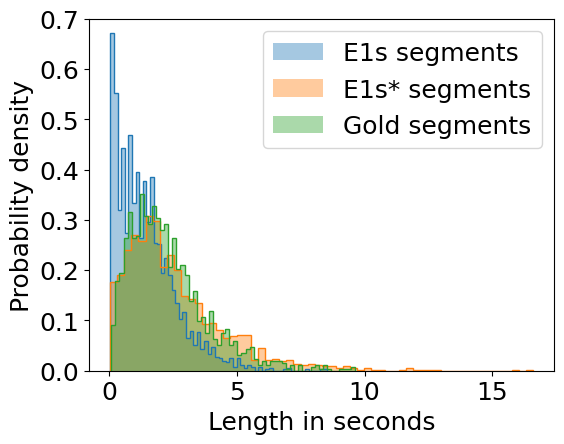

The matplotlib source for this figure: (Note: this script raises an exception after producing the figure.)
import matplotlib.pyplot as plt

# dev numbers from E1s/E1s*
segments_default_length = [0.04, 1.64, 0.2, 3.44, 2.0, 0.36, 1.88, 5.0, 2.0, 1.36, 0.28, 1.48, 1.88, 1.92, 1.6, 0.6, 3.4, 0.52, 0.92, 0.24, 0.44, 0.72, 1.68, 2.84, 0.8, 4.8, 1.52, 0.16, 0.92, 0.04, 1.4, 1.44, 1.16, 3.64, 5.88, 0.44, 2.52, 1.12, 1.92, 1.88, 0.88, 0.8, 1.04, 0.08, 0.08, 2.72, 0.92, 0.84, 2.08, 2.28, 0.36, 0.24, 1.68, 0.64, 0.2, 0.64, 1.28, 0.08, 3.56, 0.2, 1.08, 2.2, 0.84, 0.64, 0.16, 2.28, 0.16, 2.96, 1.08, 1.48, 1.16, 1.48, 0.44, 1.2, 1.76, 0.12, 4.2, 5.52, 0.04, 0.08, 1.76, 1.0, 1.72, 2.44, 0.08, 0.12, 2.96, 0.96, 0.16, 0.12, 1.64, 0.32, 0.16, 1.24, 1.0, 1.32, 0.88, 0.2, 0.32, 1.12, 3.28, 0.44, 0.52, 2.08, 1.28, 2.52, 0.4, 2.76, 2.36, 1.12, 3.0, 0.04, 1.88, 4.84, 1.0, 0.84, 2.96, 0.76, 1.44, 2.0, 2.12, 0.56, 1.76, 1.12, 1.76, 0.92, 0.8, 2.08, 0.8, 0.44, 2.16, 2.0, 0.32, 1.96, 2.8, 1.6, 7.0, 0.8, 0.92, 0.32, 0.64, 1.24, 0.08, 2.84, 1.48, 0.32, 0.44, 0.12, 0.16, 0.16, 2.92, 0.52, 0.48, 2.52, 2.12, 0.6, 0.16, 1.88, 2.56, 0.72, 2.48, 1.68, 4.92, 1.64, 0.16, 1.64, 3.68, 1.2, 1.2, 1.36, 1.2, 0.52, 0.2, 1.48, 1.0, 2.32, 0.56, 1.32, 1.96, 0.84, 1.12, 1.92, 0.88, 2.88, 0.88, 0.28, 1.68, 3.52, 1.12, 0.88, 2.64, 2.32, 3.44, 3.92, 1.32, 0.36, 0.24, 1.96, 2.2, 3.48, 0.76, 2.84, 0.8, 1.64, 0.16, 4.52, 1.84, 0.16, 4.68, 0.2, 4.72, 1.36, 1.6, 1.44, 1.04, 1.16, 2.2, 1.6, 3.16, 2.28, 1.72, 2.28, 3.12, 0.76, 2.64, 0.32, 1.84, 0.96, 0.12, 0.84, 0.44, 3.2, 2.8, 1.12, 1.8, 2.32, 2.6, 1.16, 2.16, 2.92, 1.0, 0.68, 0.6, 2.52, 0.36, 0.64, 1.4, 4.24, 1.0, 1.16, 1.56, 3.48, 0.28, 1.0, 0.08, 1.56, 0.56, 1.08, 1.96, 0.24, 2.2, 2.44, 1.36, 0.52, 2.0, 0.64, 0.12, 0.28, 5.12, 1.56, 1.8, 1.04, 1.68, 1.64, 3.88, 2.28, 0.88, 0.88, 2.04, 0.48, 0.12, 0.44, 0.32, 0.8, 2.12, 0.52, 1.28, 0.2, 1.32, 1.12, 0.16, 0.8, 1.24, 0.2, 0.68, 0.28, 7.68, 1.28, 1.96, 2.04, 0.28, 2.72, 0.64, 0.6, 0.44, 0.28, 0.08, 0.92, 0.76, 0.32, 1.96, 0.52, 1.08, 1.04, 0.56, 2.56, 0.56, 0.92, 1.6, 2.04, 1.0, 1.64, 1.64, 3.4, 0.2, 2.16, 0.92, 2.32, 4.6, 0.4, 1.2, 1.72, 1.56, 3.84, 0.32, 0.6, 0.44, 1.08, 0.84, 0.04, 1.12, 0.52, 0.84, 1.08, 4.48, 2.6, 0.36, 0.6, 1.0, 1.36, 0.08, 2.28, 2.68, 2.12, 0.88, 2.96, 1.32, 1.88, 1.92, 0.24, 2.0, 1.48, 1.96, 1.92, 2.12, 0.8, 0.8, 0.88, 4.64, 4.64, 0.12, 0.16, 2.52, 1.8, 1.6, 8.52, 0.84, 2.36, 3.08, 1.52, 3.88, 1.36, 1.4, 2.72, 1.32, 0.88, 4.84, 2.12, 1.0, 0.96, 2.4, 0.72, 2.12, 1.72, 0.84, 2.36, 1.24, 2.76, 5.12, 0.88, 3.0, 2.88, 1.76, 1.8, 2.04, 1.28, 1.8, 3.4, 0.16, 1.68, 3.24, 2.72, 1.36, 0.68, 3.44, 0.92, 1.44, 1.04, 0.84, 0.44, 0.2, 0.52, 0.64, 0.24, 2.28, 1.48, 4.32, 2.6, 1.44, 2.96, 0.2, 2.48, 0.2, 1.72, 0.36, 2.6, 1.36, 2.2, 0.6, 1.56, 0.12, 1.44, 1.64, 0.08, 2.08, 0.32, 1.76, 2.32, 1.8, 7.08, 2.6, 0.16, 0.88, 0.48, 2.4, 2.68, 2.56, 1.48, 2.16, 5.84, 2.68, 4.12, 2.52, 2.2, 0.88, 5.08, 1.56, 2.04, 1.28, 2.28, 2.08, 0.16, 1.6, 1.88, 0.04, 1.12, 5.04, 1.8, 1.24, 1.92, 1.36, 1.52, 0.68, 1.44, 1.16, 1.24, 1.2, 4.56, 0.36, 1.04, 1.72, 1.72, 1.08, 1.0, 0.92, 1.76, 0.84, 1.12, 2.0, 0.48, 1.4, 3.84, 0.64, 2.0, 0.12, 1.72, 0.12, 0.32, 0.12, 1.6, 2.6, 3.2, 0.04, 0.16, 0.24, 0.92, 0.12, 2.92, 2.24, 1.08, 3.0, 2.88, 0.68, 0.92, 0.96, 3.0, 1.12, 0.08, 3.36, 0.36, 0.2, 1.12, 0.72, 1.16, 0.4, 2.04, 0.16, 2.4, 1.32, 1.88, 0.8, 0.84, 2.68, 2.24, 4.36, 2.28, 2.16, 0.4, 0.52, 1.24, 1.32, 1.84, 1.84, 0.48, 1.88, 1.44, 3.2, 2.0, 1.44, 0.4, 3.52, 0.32, 1.68, 0.2, 0.56, 0.92, 1.36, 1.68, 3.28, 0.24, 0.52, 2.44, 2.04, 1.36, 1.0, 0.52, 0.24, 1.76, 1.4, 0.04, 2.48, 1.84, 3.44, 0.08, 2.52, 2.64, 0.16, 0.4, 2.16, 0.72, 1.6, 1.28, 0.28, 2.36, 1.36, 1.0, 0.88, 2.6, 1.32, 0.44, 0.16, 1.96, 1.8, 1.56, 0.88, 0.8, 1.64, 0.36, 0.04, 1.2, 0.08, 0.96, 1.6, 5.24, 0.88, 1.96, 0.36, 1.36, 2.04, 1.88, 0.76, 6.12, 1.64, 4.08, 1.96, 1.88, 2.4, 1.24, 0.2, 1.24, 0.64, 2.08, 0.32, 3.08, 2.48, 1.8, 4.08, 1.36, 0.68, 0.12, 0.2, 1.52, 0.56, 1.92, 3.8, 2.2, 2.16, 1.64, 2.48, 1.16, 0.2, 2.84, 1.28, 0.56, 2.12, 2.12, 1.48, 0.44, 0.16, 1.24, 1.56, 0.12, 0.04, 0.12, 0.12, 3.72, 1.16, 0.4, 1.68, 0.32, 0.6, 0.16, 2.32, 1.12, 1.44, 0.24, 2.56, 1.56, 2.2, 0.24, 0.36, 1.88, 0.48, 2.2, 1.32, 0.32, 4.32, 0.16, 0.28, 2.2, 1.6, 0.4, 2.6, 0.32, 0.56, 1.12, 0.24, 0.68, 0.92, 1.64, 0.04, 0.88, 2.64, 0.32, 0.8, 1.4, 1.52, 0.04, 0.68, 3.68, 5.12, 2.0, 0.8, 2.2, 0.24, 1.52, 1.32, 0.84, 0.96, 1.16, 1.44, 1.16, 2.44, 0.28, 1.6, 1.04, 0.76, 0.84, 0.44, 0.96, 0.08, 1.16, 0.2, 2.4, 1.28, 3.68, 0.48, 0.92, 1.32, 0.36, 1.12, 2.16, 0.52, 3.08, 1.24, 0.28, 3.76, 1.44, 2.04, 0.04, 1.6, 0.16, 1.12, 0.64, 0.28, 3.92, 1.0, 1.68, 0.4, 1.16, 1.04, 2.56, 0.96, 0.04, 0.64, 0.88, 0.48, 3.12, 2.44, 0.24, 0.28, 1.68, 0.76, 0.32, 0.08, 0.68, 2.36, 1.4, 3.04, 0.84, 1.56, 0.76, 4.16, 0.52, 2.04, 4.44, 1.24, 1.48, 1.0, 1.4, 4.08, 1.36, 0.96, 2.0, 1.48, 0.52, 1.52, 0.92, 0.4, 0.16, 3.4, 0.44, 0.48, 1.96, 0.4, 1.16, 2.0, 0.16, 0.72, 0.24, 1.4, 0.08, 0.16, 0.12, 0.96, 0.16, 0.32, 2.0, 0.16, 2.36, 0.76, 3.44, 2.12, 0.88, 1.36, 0.16, 2.28, 2.12, 0.12, 1.32, 0.72, 0.08, 0.84, 2.32, 0.4, 0.56, 1.08, 1.6, 1.68, 0.08, 0.2, 0.32, 2.76, 2.64, 1.08, 1.8, 0.76, 1.04, 0.16, 0.68, 0.56, 0.16, 0.28, 0.08, 1.96, 0.48, 0.48, 0.12, 0.44, 1.12, 5.16, 0.12, 1.84, 3.36, 1.44, 0.4, 2.2, 0.92, 0.12, 0.08, 0.08, 0.04, 0.16, 0.28, 0.44, 0.16, 0.84, 1.28, 1.96, 0.48, 1.28, 1.12, 0.12, 1.84, 0.4, 1.6, 0.04, 1.96, 0.32, 1.12, 2.96, 1.76, 1.2, 1.32, 2.08, 0.16, 0.08, 0.56, 0.28, 0.04, 0.72, 2.04, 0.76, 0.96, 1.76, 0.92, 1.56, 1.0, 2.72, 0.16, 0.28, 0.64, 0.08, 0.28, 0.2, 0.16, 0.36, 0.4, 0.16, 1.56, 0.48, 0.72, 0.92, 0.52, 0.4, 2.52, 0.88, 0.4, 5.36, 1.2, 0.92, 1.68, 0.12, 3.84, 0.88, 1.28, 2.84, 0.16, 2.56, 2.0, 1.76, 0.32, 2.64, 0.92, 2.32, 0.6, 0.96, 0.88, 1.76, 2.28, 1.12, 0.12, 1.68, 2.36, 0.28, 2.76, 0.96, 0.16, 0.48, 3.44, 3.16, 0.12, 0.32, 4.04, 0.12, 2.92, 0.6, 0.96, 1.52, 2.4, 0.48, 0.44, 0.12, 1.4, 0.24, 1.04, 0.16, 0.28, 2.68, 0.92, 3.08, 2.44, 2.16, 2.76, 4.72, 0.36, 1.64, 0.6, 1.44, 2.32, 1.16, 0.28, 1.6, 0.96, 3.8, 0.6, 1.32, 0.64, 1.36, 2.32, 0.88, 0.12, 0.36, 0.76, 1.64, 2.68, 1.84, 0.96, 0.84, 4.72, 1.76, 0.96, 4.24, 1.12, 0.16, 2.08, 0.84, 0.76, 0.28, 0.84, 0.72, 3.2, 1.2, 0.72, 1.36, 0.84, 1.2, 1.36, 4.08, 0.16, 3.24, 0.52, 0.56, 0.76, 0.76, 2.88, 3.16, 1.52, 0.2, 5.08, 0.28, 0.64, 1.0, 0.96, 0.08, 0.12, 1.56, 1.84, 0.44, 1.12, 3.8, 1.48, 1.88, 0.8, 4.04, 3.64, 2.24, 0.92, 0.24, 1.36, 0.96, 2.68, 2.28, 0.8, 0.88, 0.6, 1.36, 0.92, 0.16, 0.6, 1.96, 3.76, 2.12, 2.24, 2.6, 1.76, 2.4, 2.12, 0.4, 5.24, 0.08, 0.6, 4.44, 3.08, 0.96, 2.64, 2.6, 2.24, 2.44, 3.92, 0.16, 3.52, 2.44, 1.36, 0.28, 2.24, 0.44, 2.2, 0.8, 1.64, 3.96, 2.36, 0.64, 5.48, 3.12, 1.72, 2.04, 0.76, 1.84, 1.48, 1.56, 0.88, 0.04, 1.04, 3.92, 0.16, 2.44, 1.96, 1.88, 0.24, 2.4, 0.4, 0.76, 0.48, 1.76, 1.16, 0.28, 0.64, 1.84, 0.72, 1.28, 2.96, 2.36, 0.8, 2.6, 1.76, 1.8, 1.04, 4.0, 0.64, 1.04, 1.08, 0.08, 2.76, 1.24, 1.24, 3.52, 0.92, 1.24, 3.04, 1.28, 2.96, 2.64, 1.96, 3.52, 0.28, 8.28, 0.48, 2.0, 0.48, 3.48, 4.24, 1.2, 0.4, 2.44, 3.08, 2.8, 0.28, 0.04, 2.56, 1.32, 2.32, 2.52, 0.64, 0.32, 0.2, 1.36, 0.52, 3.68, 0.24, 3.44, 1.6, 0.36, 0.72, 0.2, 2.76, 1.76, 0.16, 0.36, 0.2, 4.24, 0.48, 0.12, 0.88, 1.88, 1.08, 3.16, 0.12, 0.84, 5.12, 0.72, 0.88, 0.32, 4.12, 4.16, 0.92, 2.52, 1.04, 1.64, 1.44, 0.04, 3.24, 1.64, 1.48, 0.24, 2.56, 0.08, 0.6, 3.72, 2.92, 1.88, 0.4, 0.4, 0.88, 1.16, 1.08, 0.8, 2.76, 0.32, 0.16, 1.84, 0.2, 1.56, 0.72, 4.28, 2.76, 0.72, 3.4, 0.16, 0.56, 1.68, 1.52, 1.6, 0.56, 2.56, 1.72, 0.24, 1.32, 0.28, 1.16, 1.64, 0.92, 1.48, 1.2, 1.48, 1.88, 1.2, 3.8, 0.88, 1.68, 2.84, 0.92, 0.92, 1.6, 2.8, 0.24, 1.16, 2.48, 1.96, 0.24, 3.96, 0.96, 1.68, 1.36, 1.44, 1.24, 2.2, 0.88, 0.88, 0.96, 0.56, 1.32, 0.36, 1.32, 0.12, 1.64, 1.28, 1.96, 0.52, 1.2, 0.6, 1.68, 0.4, 1.6, 2.2, 0.48, 0.52, 0.36, 0.44, 1.12, 1.68, 3.28, 1.36, 1.08, 1.6, 0.32, 0.72, 0.72, 1.36, 0.28, 3.0, 3.08, 0.8, 3.64, 2.64, 1.12, 2.04, 0.16, 1.2, 2.64, 0.92, 0.36, 1.84, 0.04, 2.96, 1.24, 0.2, 1.32, 1.6, 1.24, 0.52, 0.36, 1.64, 0.8, 1.08, 0.72, 5.08, 0.56, 0.28, 1.0, 3.08, 0.96, 0.2, 4.36, 0.08, 2.4, 1.4, 0.12, 2.32, 2.08, 1.6, 1.52, 0.64, 0.12, 1.0, 1.76, 0.08, 0.72, 3.6, 2.28, 1.6, 3.36, 1.56, 2.84, 1.84, 0.48, 0.84, 1.6, 2.04, 2.68, 1.48, 0.8, 2.08, 1.32, 0.44, 1.28, 1.68, 0.28, 3.44, 0.16, 1.96, 2.4, 1.52, 1.08, 0.8, 0.28, 0.16, 3.8, 1.32, 1.48, 1.36, 0.84, 0.4, 0.32, 1.68, 1.72, 0.08, 0.52, 3.48, 2.44, 1.84, 0.16, 3.88, 2.36, 0.24, 0.64, 1.2, 0.56, 0.96, 0.96, 4.0, 0.44, 2.48, 1.0, 1.84, 1.48, 3.52, 0.4, 2.48, 2.44, 2.12, 0.2, 3.68, 1.68, 2.24, 1.0, 1.52, 2.28, 1.52, 2.2, 2.12, 0.28, 1.04, 0.04, 2.16, 5.68, 1.76, 2.56, 0.52, 1.68, 2.64, 1.92, 1.2, 1.68, 0.04, 0.24, 2.48, 0.76, 2.6, 0.88, 1.44, 0.2, 0.12, 3.36, 0.48, 1.04, 0.36, 1.08, 2.56, 1.76, 1.84, 1.16, 0.32, 2.0, 0.08, 2.48, 5.32, 0.8, 2.24, 0.6, 1.68, 3.32, 1.04, 0.64, 1.52, 0.2, 1.4, 0.84, 0.92, 1.24, 0.28, 2.12, 0.92, 1.08, 1.36, 1.92, 4.4, 0.72, 0.12, 0.48, 1.48, 2.48, 0.24, 1.24, 0.48, 1.08, 1.84, 1.08, 1.76, 4.92, 0.24, 0.8, 1.16, 0.56, 0.08, 2.28, 3.32, 0.96, 1.08, 2.6, 2.8, 0.2, 1.48, 1.96, 2.8, 2.48, 1.52, 0.12, 2.64, 1.92, 2.32, 1.08, 0.72, 1.28, 1.44, 3.68, 1.04, 0.44, 4.6, 0.48, 2.56, 2.88, 0.2, 2.08, 1.4, 2.08, 1.92, 0.24, 0.8, 2.56, 0.8, 2.88, 0.08, 0.4, 0.08, 0.16, 0.8, 0.44, 1.24, 1.16, 0.6, 1.08, 1.4, 0.56, 1.88, 0.96, 2.88, 0.64, 0.28, 0.24, 0.2, 2.0, 0.6, 2.56, 1.4, 1.8, 2.28, 0.4, 0.44, 1.68, 1.52, 0.84, 1.04, 4.32, 0.24, 0.92, 2.04, 2.76, 3.44, 1.8, 2.24, 3.44, 0.68, 1.52, 1.48, 0.4, 0.48, 1.84, 0.72, 1.64, 1.04, 0.76, 0.48, 1.68, 0.04, 0.08, 0.88, 0.2, 0.88, 0.96, 0.92, 0.72, 0.08, 1.04, 0.12, 1.72, 1.88, 1.32, 2.44, 0.44, 2.52, 0.6, 3.76, 0.52, 1.04, 1.32, 0.2, 0.2, 1.28, 2.68, 0.32, 0.92, 1.16, 0.68, 0.36, 1.56, 4.76, 0.12, 1.4, 1.72, 0.52, 2.04, 0.52, 2.52, 1.72, 0.32, 2.92, 0.4, 0.08, 1.44, 2.28, 2.04, 1.44, 1.52, 0.96, 0.84, 0.56, 0.16, 1.4, 1.12, 2.52, 0.12, 0.36, 0.2, 0.16, 0.4, 2.56, 4.16, 1.04, 0.44, 0.52, 0.4, 1.2, 1.96, 1.48, 0.68, 1.44, 1.56, 1.52, 0.24, 1.08, 2.24, 1.72, 0.2, 2.48, 1.68, 0.32, 0.88, 2.76, 0.12, 0.16, 0.32, 1.6, 1.56, 6.92, 0.2, 1.76, 1.24, 0.44, 3.56, 0.56, 4.2, 1.96, 3.6, 0.6, 1.56, 0.08, 1.56, 2.36, 1.6, 0.6, 1.64, 1.04, 0.88, 0.88, 1.88, 2.16, 1.52, 0.12, 1.12, 0.68, 1.28, 0.48, 1.2, 1.48, 1.36, 0.52, 2.2, 2.24, 3.24, 1.12, 1.24, 2.72, 1.12, 0.36, 0.96, 1.16, 1.44, 1.36, 0.56, 0.76, 0.04, 2.48, 0.16, 0.24, 0.6, 3.04, 0.48, 0.52, 0.4, 1.44, 0.28, 3.08, 1.0, 0.56, 0.88, 1.48, 0.08, 1.44, 0.16, 0.2, 0.4, 2.84, 1.56, 1.0, 0.44, 0.32, 1.84, 0.4, 0.12, 0.96, 1.84, 1.2, 2.24, 0.36, 0.16, 0.12, 2.28, 2.04, 1.92, 3.2, 0.96, 1.76, 0.12, 0.6, 2.52, 0.96, 0.6, 1.96, 1.12, 3.12, 2.44, 1.52, 3.76, 1.48, 1.24, 1.16, 5.24, 1.48, 0.04, 2.4, 0.76, 1.44, 1.56, 2.0, 1.72, 1.76, 1.76, 0.88, 1.4, 1.2, 1.2, 0.48, 0.24, 2.16, 1.2, 0.12, 1.76, 1.12, 1.36, 1.84, 4.12, 0.84, 0.4, 1.56, 0.32, 0.72, 3.64, 2.8, 1.56, 0.8, 1.24, 1.08, 0.48, 1.64, 0.08, 0.52, 2.72, 0.52, 0.24, 1.0, 1.04, 0.72, 2.24, 0.2, 1.48, 1.8, 0.6, 1.48, 0.16, 0.08, 0.28, 0.32, 0.96, 2.88, 0.08, 1.24, 0.56, 0.2, 1.36, 2.16, 0.24, 2.04, 0.76, 0.8, 2.04, 0.2, 1.96, 1.16, 1.0, 0.08, 2.0, 3.12, 0.4, 1.76, 2.76, 0.48, 1.4, 1.28, 2.04, 1.64, 0.56, 0.08, 0.24, 0.04, 1.24, 1.24, 0.64, 0.56, 6.32, 1.4, 2.8, 1.04, 1.64, 0.64, 2.24, 0.6, 1.16, 0.2, 0.48, 1.88, 0.64, 1.32, 1.52, 0.16, 1.8, 0.96, 0.12, 0.08, 2.16, 2.96, 2.24, 1.8, 0.92, 4.92, 0.24, 0.92, 1.68, 0.08, 0.08, 0.44, 0.84, 0.24, 0.6, 2.8, 1.24, 0.24, 1.8, 0.36, 1.12, 2.56, 2.28, 1.28, 2.12, 1.64, 0.48, 0.92, 0.16, 2.24, 0.12, 0.72, 1.28, 0.12, 2.32, 0.36, 0.48, 0.56, 4.72, 0.24, 0.84, 1.72, 1.56, 3.76, 0.08, 0.44, 2.72, 0.36, 2.92, 0.92, 1.16, 1.16, 0.84, 0.72, 0.64, 0.2, 0.64, 3.04, 0.92, 1.32, 0.64, 1.44, 1.36, 0.8, 0.76, 1.4, 1.48, 3.24, 0.08, 0.76, 1.76, 1.24, 1.4, 2.32, 1.52, 1.64, 2.08, 1.24, 0.48, 0.2, 2.36, 2.64, 3.24, 2.56, 2.32, 3.6, 0.88, 0.32, 1.4, 0.24, 1.72, 3.2, 2.56, 1.64, 0.28, 0.92, 0.68, 1.92, 0.48, 1.08, 2.2, 1.6, 0.52, 1.28, 0.76, 3.24, 0.88, 0.88, 0.52, 3.72, 1.24, 1.04, 1.64, 3.44, 4.48, 2.16, 3.36, 1.68, 0.32, 3.76, 0.52, 0.88, 2.28, 1.48, 3.8, 0.88, 1.76, 0.4, 1.4, 1.56, 3.2, 2.04, 0.52, 2.08, 1.68, 1.52, 2.0, 0.16, 3.64, 0.6, 0.56, 1.36, 2.12, 0.88, 2.88, 1.4, 1.04, 1.68, 2.4, 1.04, 1.52, 2.44, 2.76, 0.52, 2.68, 1.4, 0.28, 1.12, 4.04, 0.16, 2.52, 1.6, 3.56, 1.84, 1.08, 3.12, 2.28, 1.44, 1.52, 0.08, 1.16, 0.2, 1.0, 0.48, 1.16, 1.72, 0.2, 0.28, 1.8, 1.32, 0.16, 1.32, 0.08, 2.16, 3.32, 0.8, 1.04, 0.2, 1.48, 0.88, 1.88, 2.04, 2.92, 0.16, 0.48, 1.68, 1.68, 1.48, 2.24, 0.68, 1.0, 0.16, 0.64, 0.68, 0.04, 0.36, 3.4, 1.76, 1.4, 0.28, 1.56, 1.28, 1.88, 1.96, 0.48, 3.88, 1.24, 0.92, 2.88, 0.52, 1.32, 3.08, 1.2, 1.16, 2.48, 4.12, 2.08, 1.76, 1.56, 1.8, 2.08, 0.04, 0.76, 1.64, 5.84, 0.6, 0.72, 0.56, 3.16, 0.28, 2.56, 0.08, 3.56, 1.64, 1.64, 2.48, 2.92, 1.6, 1.76, 0.2, 0.84, 0.88, 0.16, 1.6, 1.84, 2.52, 0.88, 2.48, 1.64, 2.28, 2.96, 0.88, 1.84, 1.68, 1.48, 3.64, 0.04, 0.48, 0.64, 1.52, 0.36, 0.8, 0.72, 1.4, 0.92, 0.16, 1.16, 2.52, 0.28, 2.92, 1.44, 0.64, 6.32, 4.4, 3.28, 4.64, 0.12, 0.12, 3.2, 1.76, 0.12, 2.4, 1.72, 0.24, 1.6, 3.2, 3.08, 0.24, 1.08, 2.08, 2.32, 1.68, 2.84, 0.56, 1.28, 4.08, 2.72, 3.88, 0.04, 0.84, 1.08, 0.2, 4.76, 1.0, 4.48, 3.28, 1.52, 4.24, 0.12, 2.08, 1.04, 0.68, 0.52, 1.2, 0.76, 0.88, 0.12, 0.12, 0.36, 3.0, 1.12, 0.32, 1.52, 0.56, 2.48, 1.0, 3.04, 1.8, 4.08, 1.16, 1.68, 1.6, 3.04, 0.28, 0.12, 1.12, 3.24, 1.52, 0.48, 2.32, 1.96, 0.04, 2.44, 0.72, 1.28, 0.04, 5.6, 2.36, 0.2, 1.32, 0.8, 0.2, 2.0, 0.68, 2.56, 1.52, 2.08, 0.12, 2.0, 1.68, 2.04, 1.08, 3.48, 0.4, 0.88, 0.6, 0.28, 1.48, 0.08, 0.04, 0.16, 0.08, 3.2, 0.12, 0.24, 1.0, 4.36, 1.88, 0.28, 3.04, 0.04, 0.64, 2.56, 0.44, 3.4, 1.44, 0.76, 0.16, 1.16, 1.88, 0.4, 1.4, 0.8, 0.28, 5.52, 2.52, 1.72, 0.36, 1.08, 0.8, 1.76, 0.16, 1.32, 2.88, 1.8, 0.96, 0.52, 1.0, 2.08, 0.2, 1.44, 1.8, 1.56, 2.28, 2.76, 1.2, 1.36, 3.72, 0.4, 1.76, 0.48, 0.72, 0.32, 1.12, 3.64, 1.04, 3.0, 2.12, 1.32, 0.04, 1.64, 2.36, 2.32, 1.84, 1.8, 1.8, 3.76, 1.76, 0.2, 0.28, 2.12, 0.24, 0.24, 1.68, 1.88, 1.48, 0.12, 0.08, 0.72, 2.76, 0.8, 1.16, 0.68, 1.36, 3.0, 0.36, 1.84, 0.4, 0.6, 1.76, 0.96, 0.04, 0.04, 0.96, 0.08, 2.04, 0.8, 1.64, 0.16, 0.28, 3.16, 2.36, 0.92, 0.76, 0.2, 0.28, 4.12, 0.04, 5.52, 2.16, 0.28, 0.08, 3.76, 0.16, 1.32, 1.56, 0.72, 1.08, 0.56, 1.4, 0.76, 0.76, 0.68, 2.72, 1.0, 3.4, 0.84, 0.44, 2.6, 2.16, 1.32, 0.12, 0.72, 1.68, 1.48, 2.84, 2.84, 1.0, 3.32, 0.52, 1.36, 0.4, 2.32, 1.6, 2.08, 1.04, 0.8, 1.28, 1.08, 0.4, 1.0, 0.68, 0.32, 0.88, 0.8, 0.16, 0.88, 0.08, 0.88, 1.2, 1.28, 2.56, 0.6, 1.6, 1.36, 1.52, 0.48, 0.64, 1.92, 0.96, 1.08, 0.88, 3.72, 1.28, 0.12, 0.64, 2.08, 1.76, 2.8, 0.8, 0.56, 0.68, 2.24, 0.56, 2.96, 1.72, 0.08, 0.2, 0.52, 0.12, 1.12, 2.12, 0.72, 1.88, 0.96, 0.36, 1.36, 2.28, 0.64, 0.88, 1.6, 1.48, 0.08, 0.16, 0.96, 3.32, 0.8, 0.24, 0.48, 0.84, 1.08, 0.6, 0.88, 0.24, 2.24, 1.56, 0.76, 1.56, 0.24, 0.72, 0.4, 0.36, 1.96, 1.16, 2.44, 0.76, 0.4, 0.12, 0.6, 1.2, 0.16, 1.68, 1.84, 0.04, 1.64, 0.6, 2.4, 0.16, 1.2, 2.36, 1.84, 4.08, 1.48, 3.44, 2.6, 1.64, 0.64, 1.36, 2.52, 0.88, 1.48, 2.88, 1.72, 2.28, 1.04, 2.36, 0.44, 1.4, 0.8, 1.2, 1.4, 0.32, 0.28, 1.32, 2.28, 1.0, 0.28, 1.24, 1.28, 0.52, 0.12, 1.64, 0.44, 1.92, 1.6, 2.04, 1.72, 2.44, 1.28, 1.84, 0.04, 0.6, 5.6, 2.6, 2.8, 0.84, 0.88, 0.68, 1.52, 3.88, 3.0, 0.96, 1.24, 0.2, 0.52, 1.48, 3.48, 2.2, 2.44, 1.04, 2.08, 1.44, 2.12, 3.36, 0.52, 0.64, 2.84, 0.64, 0.12, 0.92, 1.8, 0.76, 1.08]
segments_tuned_length = [5.48, 9.88, 1.72, 1.56, 2.32, 1.92, 1.72, 0.6, 3.52, 0.96, 0.2, 0.6, 0.88, 10.24, 1.56, 0.28, 0.96, 2.84, 12.96, 5.12, 0.92, 0.72, 1.16, 0.2, 2.76, 1.12, 8.48, 1.8, 1.32, 0.2, 3.52, 0.92, 3.36, 0.88, 0.56, 0.16, 2.28, 0.24, 3.12, 2.64, 2.56, 1.68, 1.76, 0.16, 4.64, 4.88, 2.8, 1.4, 4.08, 0.24, 0.16, 2.0, 0.24, 2.24, 1.44, 1.12, 0.16, 1.48, 3.36, 4.56, 2.92, 0.4, 2.8, 2.36, 1.12, 3.28, 1.88, 5.88, 6.4, 8.2, 1.72, 1.12, 1.0, 2.12, 0.88, 0.56, 2.16, 2.36, 0.8, 7.08, 9.24, 0.6, 6.32, 0.96, 3.8, 2.84, 4.76, 3.28, 1.96, 5.12, 1.92, 1.8, 4.96, 2.76, 2.16, 2.64, 3.0, 1.32, 2.0, 0.88, 1.24, 2.0, 5.24, 5.24, 4.88, 2.52, 3.56, 3.96, 1.52, 0.64, 2.24, 2.28, 3.48, 4.6, 8.92, 5.2, 4.96, 2.28, 3.16, 2.44, 2.44, 1.6, 5.52, 1.72, 6.48, 2.8, 2.24, 0.4, 3.24, 3.88, 10.36, 2.96, 2.64, 2.68, 0.8, 1.92, 4.32, 3.0, 5.56, 1.96, 6.96, 5.56, 0.56, 2.68, 4.0, 3.56, 0.32, 8.72, 1.12, 1.6, 1.64, 8.12, 2.08, 0.48, 0.64, 1.56, 2.76, 3.28, 2.36, 1.36, 0.96, 7.96, 1.52, 1.92, 2.04, 0.56, 2.96, 0.64, 0.68, 0.52, 0.56, 0.92, 1.0, 0.12, 2.8, 1.16, 1.08, 0.72, 3.24, 1.28, 1.6, 2.2, 1.2, 1.8, 5.08, 3.4, 2.32, 4.76, 3.44, 1.56, 6.48, 1.04, 1.76, 0.88, 1.12, 7.76, 0.68, 1.0, 1.96, 4.96, 7.48, 1.88, 2.24, 0.36, 3.8, 2.04, 4.16, 0.8, 1.84, 4.72, 5.36, 5.04, 1.76, 8.72, 0.8, 5.56, 1.56, 5.32, 1.44, 2.84, 1.32, 0.88, 7.16, 1.0, 1.04, 3.44, 3.96, 0.92, 2.44, 1.24, 11.88, 4.96, 2.32, 2.16, 6.68, 1.96, 3.28, 2.88, 5.52, 1.16, 4.24, 0.88, 0.92, 2.2, 1.6, 7.0, 1.4, 3.08, 3.08, 5.12, 1.36, 2.16, 0.6, 1.8, 3.4, 0.76, 8.44, 7.08, 2.84, 1.76, 2.4, 5.4, 1.44, 2.32, 5.88, 2.76, 4.32, 5.04, 0.88, 5.16, 9.52, 0.12, 1.88, 2.52, 0.08, 6.28, 5.04, 1.32, 2.36, 2.72, 1.32, 5.96, 0.44, 3.16, 4.2, 2.72, 0.96, 1.56, 8.0, 4.64, 0.68, 1.88, 2.52, 3.76, 0.2, 1.4, 2.96, 6.68, 4.52, 5.24, 0.2, 3.32, 0.4, 1.32, 2.0, 5.16, 1.44, 3.92, 2.72, 2.32, 6.8, 1.88, 1.36, 3.76, 0.6, 3.48, 5.2, 1.44, 0.4, 3.6, 2.48, 0.68, 1.36, 1.48, 1.84, 3.4, 0.8, 2.44, 7.2, 1.96, 2.48, 2.0, 3.48, 5.44, 0.44, 2.44, 0.8, 1.64, 1.32, 0.28, 10.56, 2.36, 4.64, 2.88, 1.36, 3.2, 5.24, 3.4, 6.4, 6.12, 5.84, 6.44, 1.6, 4.56, 3.36, 4.52, 1.36, 1.84, 0.44, 1.8, 2.72, 3.84, 6.12, 2.8, 1.6, 3.6, 3.12, 0.6, 2.16, 4.36, 1.6, 0.2, 0.44, 5.08, 0.56, 2.32, 0.76, 2.36, 3.0, 2.6, 1.6, 2.2, 0.76, 2.08, 0.68, 3.68, 0.56, 7.12, 1.6, 0.64, 2.96, 0.6, 1.24, 0.88, 0.92, 1.8, 3.76, 0.32, 0.96, 1.44, 12.24, 2.84, 2.16, 0.24, 1.72, 1.4, 3.08, 1.72, 1.2, 3.24, 4.44, 1.6, 1.0, 1.32, 4.0, 4.0, 2.0, 2.44, 0.52, 3.32, 0.68, 3.12, 1.32, 0.28, 4.32, 1.72, 2.12, 1.8, 0.72, 1.84, 0.36, 5.0, 1.72, 0.4, 4.92, 1.0, 5.24, 2.96, 1.28, 2.04, 0.88, 0.36, 1.0, 7.8, 1.56, 1.4, 4.24, 0.52, 2.04, 4.6, 1.52, 2.56, 1.44, 4.16, 2.36, 5.64, 0.92, 0.44, 3.76, 3.92, 0.4, 1.56, 0.32, 1.64, 3.04, 0.28, 2.76, 0.2, 2.48, 0.88, 3.52, 2.08, 3.12, 4.68, 2.36, 0.84, 2.48, 3.36, 0.2, 0.32, 3.0, 2.64, 1.12, 1.92, 1.08, 1.28, 1.48, 0.76, 1.96, 0.6, 0.56, 0.44, 0.8, 1.2, 5.32, 5.2, 1.72, 0.64, 2.28, 1.44, 0.72, 0.56, 0.92, 1.68, 2.2, 0.68, 2.52, 2.48, 1.96, 1.92, 1.2, 5.04, 1.52, 1.36, 2.76, 1.44, 0.64, 0.68, 2.04, 1.88, 1.76, 3.12, 4.08, 1.44, 0.84, 1.04, 3.12, 0.92, 2.52, 0.4, 2.6, 0.92, 0.08, 0.28, 6.92, 0.96, 5.92, 1.2, 1.28, 2.92, 0.68, 6.92, 2.72, 1.04, 2.96, 1.04, 1.2, 4.12, 1.28, 1.68, 2.48, 3.0, 1.12, 3.96, 3.24, 0.52, 4.12, 0.2, 2.96, 0.64, 0.96, 1.96, 2.56, 1.2, 0.08, 1.48, 1.36, 3.6, 4.08, 2.76, 2.16, 2.8, 4.76, 6.52, 4.24, 4.64, 1.36, 0.64, 1.4, 3.4, 2.88, 2.68, 15.88, 1.2, 2.36, 2.36, 0.88, 5.36, 3.08, 1.28, 1.8, 4.28, 6.28, 6.08, 7.44, 2.76, 1.92, 1.92, 0.48, 1.16, 5.48, 4.32, 4.0, 6.52, 2.0, 1.36, 6.0, 1.0, 0.88, 0.6, 1.4, 1.72, 5.8, 2.2, 2.6, 2.6, 4.52, 9.2, 4.44, 4.04, 3.16, 2.56, 2.28, 7.0, 6.16, 1.52, 0.28, 2.36, 2.68, 0.84, 1.68, 4.0, 3.12, 5.8, 3.24, 1.8, 2.96, 2.0, 3.08, 2.24, 4.2, 2.72, 4.36, 0.04, 2.6, 1.48, 3.6, 4.72, 3.0, 2.4, 3.56, 1.76, 2.96, 4.08, 0.92, 2.2, 1.32, 1.84, 3.48, 5.44, 4.4, 2.64, 2.04, 3.52, 0.32, 11.36, 0.4, 8.04, 7.32, 3.24, 0.44, 4.0, 2.44, 3.64, 1.24, 0.48, 3.4, 2.2, 1.2, 2.72, 1.84, 5.2, 0.08, 2.84, 1.08, 4.32, 5.96, 5.6, 4.28, 3.44, 1.12, 3.44, 3.36, 1.8, 1.52, 3.0, 0.64, 3.92, 2.88, 2.8, 2.72, 1.24, 3.68, 0.36, 0.12, 3.08, 1.92, 5.08, 2.92, 0.72, 3.56, 0.8, 3.48, 2.08, 6.08, 1.48, 1.8, 0.96, 1.48, 1.48, 1.64, 3.16, 5.0, 2.16, 2.84, 1.0, 2.68, 4.64, 4.8, 5.0, 4.8, 5.56, 1.84, 1.76, 1.32, 0.44, 1.44, 1.92, 5.12, 6.76, 3.16, 1.88, 3.48, 1.44, 1.24, 2.2, 0.92, 0.76, 4.72, 3.2, 0.84, 3.72, 2.64, 3.84, 1.72, 2.84, 1.52, 1.96, 4.52, 4.88, 2.04, 0.88, 1.28, 1.32, 0.84, 5.72, 2.52, 1.68, 2.36, 5.4, 0.76, 0.28, 1.16, 0.08, 1.88, 5.0, 4.12, 5.08, 3.12, 1.92, 1.32, 1.72, 7.6, 3.96, 3.0, 3.96, 2.04, 2.4, 3.68, 0.56, 0.2, 9.0, 1.64, 3.36, 1.84, 4.8, 2.48, 2.28, 3.92, 2.52, 0.64, 1.76, 1.04, 5.08, 0.48, 3.68, 12.68, 2.28, 0.2, 4.4, 2.4, 3.36, 2.28, 2.36, 1.56, 2.4, 2.48, 3.48, 2.16, 2.2, 2.2, 2.68, 1.96, 1.28, 2.0, 3.08, 0.72, 5.44, 3.56, 0.6, 4.72, 1.6, 2.6, 3.6, 3.84, 2.6, 5.36, 3.36, 0.84, 1.64, 8.44, 1.92, 2.04, 2.44, 1.0, 4.6, 6.0, 1.56, 2.48, 0.24, 2.88, 2.08, 1.24, 8.24, 2.4, 5.76, 0.96, 1.44, 2.68, 2.84, 1.8, 9.2, 2.76, 2.04, 6.0, 6.48, 0.56, 5.12, 0.52, 2.76, 3.0, 0.24, 5.64, 2.68, 0.8, 2.56, 0.84, 2.96, 1.72, 2.44, 3.28, 0.64, 2.08, 1.4, 3.52, 2.72, 0.28, 0.24, 0.2, 2.4, 0.6, 4.2, 1.84, 2.76, 2.72, 1.56, 0.8, 1.08, 5.84, 4.84, 7.68, 8.36, 1.92, 0.76, 1.64, 2.12, 2.28, 0.16, 1.04, 0.4, 2.88, 0.68, 0.16, 1.16, 1.96, 1.32, 2.48, 0.52, 2.88, 4.4, 2.0, 1.56, 0.16, 0.24, 4.28, 1.32, 2.04, 0.52, 1.72, 5.16, 1.56, 1.8, 0.52, 2.56, 2.6, 2.0, 3.88, 1.44, 2.32, 2.2, 1.44, 1.48, 2.72, 0.8, 0.16, 1.48, 3.88, 0.56, 3.16, 4.24, 1.72, 1.08, 3.16, 1.64, 0.8, 1.44, 2.0, 1.8, 1.12, 2.32, 1.88, 4.56, 0.88, 1.36, 2.96, 0.4, 0.2, 0.4, 12.16, 1.28, 0.44, 3.72, 5.16, 2.12, 4.28, 1.6, 0.24, 1.56, 4.08, 0.76, 1.64, 1.96, 0.96, 4.12, 1.56, 0.08, 1.92, 2.04, 4.72, 2.36, 2.36, 3.24, 2.44, 2.96, 1.16, 0.44, 0.96, 2.68, 2.0, 0.8, 2.68, 1.2, 3.64, 1.08, 1.48, 3.6, 1.68, 0.76, 1.56, 1.52, 0.48, 0.48, 3.0, 1.68, 1.64, 2.2, 0.48, 1.04, 7.4, 0.4, 0.28, 2.28, 2.08, 2.0, 4.28, 1.88, 2.56, 1.0, 2.72, 1.2, 3.24, 4.04, 3.72, 1.56, 1.4, 1.28, 7.2, 2.4, 0.8, 1.6, 1.64, 2.24, 1.64, 1.96, 1.84, 0.88, 4.44, 0.24, 2.16, 1.36, 2.04, 1.32, 1.36, 1.96, 5.44, 1.68, 0.28, 0.72, 3.76, 4.76, 2.16, 1.2, 0.72, 1.96, 0.16, 3.72, 0.24, 1.24, 2.6, 2.28, 0.4, 1.92, 1.96, 0.76, 1.8, 0.28, 0.84, 0.4, 1.36, 3.04, 1.28, 4.76, 2.16, 0.8, 2.92, 0.32, 1.92, 2.48, 2.12, 3.12, 0.72, 2.0, 2.76, 3.32, 2.24, 1.68, 0.56, 0.16, 0.36, 3.92, 1.24, 16.6, 0.76, 2.52, 1.8, 0.6, 1.56, 1.56, 2.12, 1.24, 1.88, 3.12, 4.16, 8.2, 1.56, 0.84, 2.96, 1.36, 2.32, 2.76, 3.64, 4.36, 0.88, 2.44, 1.0, 1.36, 9.2, 1.0, 1.84, 1.56, 3.88, 0.4, 2.8, 3.44, 0.92, 1.24, 1.2, 1.6, 0.8, 0.2, 3.8, 0.88, 1.44, 0.68, 2.84, 1.72, 1.6, 1.52, 3.4, 0.72, 3.04, 1.48, 2.4, 3.44, 2.08, 1.84, 0.2, 2.56, 5.92, 2.56, 7.48, 1.4, 0.32, 1.84, 6.0, 2.08, 0.92, 0.88, 1.96, 0.48, 5.92, 4.0, 0.56, 1.6, 0.76, 3.28, 1.04, 5.36, 1.32, 1.08, 5.16, 2.52, 5.4, 0.36, 3.8, 1.4, 2.72, 1.44, 4.12, 3.2, 6.36, 2.4, 2.68, 2.16, 1.6, 2.4, 3.8, 6.36, 3.08, 1.48, 2.92, 3.68, 1.64, 2.52, 2.76, 3.36, 3.08, 4.2, 3.12, 1.64, 3.56, 1.84, 1.88, 3.36, 2.28, 1.68, 1.76, 1.56, 1.12, 4.12, 3.24, 0.24, 1.36, 2.12, 5.4, 0.2, 2.48, 1.96, 5.24, 4.48, 1.48, 2.32, 0.72, 1.08, 1.08, 0.84, 0.92, 3.8, 1.92, 1.4, 0.28, 2.88, 1.96, 5.88, 4.36, 4.56, 1.32, 1.16, 6.92, 3.92, 5.64, 2.64, 6.48, 1.4, 3.68, 3.04, 7.4, 5.56, 1.64, 1.8, 1.96, 1.68, 1.88, 6.04, 1.64, 2.4, 3.04, 1.24, 3.56, 5.52, 0.6, 2.88, 0.84, 0.68, 1.44, 1.12, 1.32, 2.64, 0.28, 4.4, 0.92, 6.2, 4.88, 3.32, 4.96, 0.16, 10.08, 8.6, 3.44, 4.28, 3.44, 1.32, 4.04, 2.92, 4.28, 3.2, 1.52, 4.8, 1.0, 4.6, 3.48, 1.84, 4.32, 2.24, 1.08, 0.76, 0.52, 1.24, 2.56, 4.8, 4.84, 6.48, 5.56, 1.88, 1.68, 3.72, 1.28, 3.2, 1.92, 4.96, 2.76, 0.72, 1.36, 5.84, 2.56, 0.16, 2.2, 0.28, 2.36, 2.8, 3.76, 0.28, 2.0, 1.8, 2.04, 4.88, 1.48, 0.68, 0.48, 1.56, 0.28, 4.04, 0.24, 7.96, 3.28, 3.08, 3.84, 7.56, 0.88, 5.56, 4.32, 1.56, 1.12, 2.32, 0.28, 1.44, 5.8, 4.48, 7.64, 9.6, 2.4, 0.96, 0.36, 1.12, 3.8, 4.32, 2.36, 3.28, 8.6, 2.0, 3.76, 1.92, 0.36, 2.4, 0.2, 1.84, 1.96, 1.48, 0.96, 2.88, 2.16, 0.76, 1.52, 3.16, 2.28, 1.24, 1.8, 1.52, 1.04, 1.96, 0.92, 1.72, 0.32, 0.28, 3.6, 2.36, 1.8, 0.4, 5.48, 6.68, 0.52, 2.92, 0.72, 3.2, 1.6, 0.68, 2.92, 1.0, 3.4, 0.96, 0.4, 2.68, 3.68, 0.96, 3.4, 2.84, 8.0, 1.52, 2.96, 1.6, 2.12, 1.36, 3.44, 2.52, 1.04, 0.88, 1.08, 1.76, 0.92, 1.24, 1.32, 3.4, 1.56, 4.16, 1.92, 2.04, 1.2, 5.32, 0.6, 2.12, 1.72, 2.84, 0.76, 1.32, 2.28, 0.6, 3.2, 2.8, 3.28, 2.76, 1.0, 0.52, 1.44, 3.04, 1.04, 3.24, 0.12, 0.84, 4.6, 0.44, 0.92, 1.48, 0.72, 0.92, 2.64, 2.48, 5.52, 1.28, 2.44, 1.6, 0.12, 2.04, 1.72, 1.88, 4.72, 0.2, 1.24, 2.4, 6.04, 5.0, 2.88, 1.68, 0.96, 1.36, 2.6, 1.08, 1.48, 3.0, 4.04, 1.16, 2.4, 1.88, 0.84, 1.28, 1.64, 0.8, 1.4, 2.48, 1.12, 1.56, 1.44, 2.48, 0.44, 2.04, 3.72, 1.76, 2.56, 3.2, 0.56, 8.24, 2.76, 0.84, 1.48, 4.0, 1.84, 4.04, 2.96, 2.6, 5.56, 11.8, 3.56, 5.04, 0.76, 0.12, 1.08, 3.76]
segments_gold_length = [1.16, 2.04, 0.6, 0.4, 1.88, 1.64, 3.44, 1.8, 4.28, 3.48, 3.68, 0.92, 1.0, 1.88, 0.68, 1.48, 3.72, 6.72, 0.4, 1.16, 1.32, 2.16, 3.8, 2.72, 1.96, 0.44, 0.32, 2.12, 2.12, 1.92, 1.4, 2.16, 3.08, 0.36, 0.8, 3.08, 1.4, 6.0, 0.36, 1.0, 1.4, 3.96, 1.68, 2.16, 0.28, 3.04, 1.6, 3.28, 2.36, 0.76, 0.68, 1.92, 0.88, 1.12, 5.68, 0.92, 7.92, 3.08, 0.76, 3.4, 0.48, 2.28, 2.32, 2.48, 2.08, 5.04, 4.56, 2.72, 2.84, 3.56, 2.8, 4.52, 1.36, 4.08, 1.44, 1.24, 2.56, 1.36, 4.6, 1.6, 0.68, 2.16, 0.76, 2.88, 1.84, 1.4, 4.92, 0.76, 3.16, 2.48, 1.04, 3.48, 1.32, 0.6, 1.0, 2.48, 1.0, 3.36, 2.84, 4.6, 3.88, 1.16, 2.28, 2.6, 1.96, 1.32, 4.4, 2.28, 1.72, 3.68, 0.96, 2.24, 2.56, 1.8, 1.92, 1.88, 4.0, 3.64, 1.68, 1.0, 2.04, 1.84, 2.64, 0.64, 3.92, 1.48, 2.0, 5.64, 1.2, 1.48, 3.08, 0.76, 2.48, 2.16, 4.68, 0.76, 4.64, 3.28, 1.96, 0.84, 1.0, 2.08, 1.6, 5.48, 0.92, 3.16, 3.36, 2.4, 1.8, 0.76, 0.48, 2.8, 5.2, 1.28, 1.68, 2.0, 2.6, 0.8, 1.36, 0.4, 1.76, 0.72, 0.44, 0.84, 1.8, 0.32, 0.36, 0.96, 2.2, 4.72, 1.4, 2.6, 0.28, 0.68, 3.6, 4.44, 3.36, 5.6, 3.08, 0.2, 1.12, 1.48, 0.4, 2.88, 3.24, 0.64, 0.56, 3.72, 0.88, 4.24, 1.0, 2.12, 0.96, 3.68, 2.8, 4.12, 0.56, 1.56, 2.56, 1.72, 1.32, 4.16, 0.68, 2.64, 0.88, 0.48, 2.04, 0.8, 3.0, 1.6, 1.76, 2.04, 1.52, 1.96, 2.68, 1.04, 0.52, 3.32, 3.2, 6.72, 1.12, 1.92, 1.76, 6.32, 0.84, 3.48, 1.16, 1.44, 0.96, 5.0, 2.48, 5.56, 2.8, 2.8, 1.4, 1.68, 1.96, 3.6, 2.28, 1.8, 3.88, 4.4, 0.8, 1.6, 2.12, 2.12, 4.2, 2.8, 3.28, 2.72, 1.4, 3.64, 1.76, 1.6, 2.4, 2.28, 2.6, 2.32, 1.48, 3.88, 0.6, 0.92, 1.12, 0.88, 0.72, 1.28, 2.52, 2.16, 2.4, 1.12, 0.52, 1.92, 2.8, 1.8, 2.6, 2.56, 2.16, 1.96, 2.52, 4.6, 0.68, 1.64, 3.24, 3.2, 0.96, 0.76, 3.08, 4.32, 2.08, 1.72, 1.76, 2.76, 3.32, 2.64, 1.52, 2.88, 3.64, 0.84, 1.12, 3.68, 2.88, 0.6, 1.28, 4.12, 4.36, 4.64, 5.24, 1.16, 0.48, 0.64, 6.8, 2.96, 2.76, 3.64, 1.88, 2.16, 5.08, 2.12, 2.92, 0.92, 2.76, 3.28, 3.28, 4.44, 0.72, 3.76, 4.32, 3.92, 2.48, 1.64, 2.4, 1.56, 2.36, 2.64, 3.72, 1.2, 1.32, 2.92, 3.28, 1.16, 2.68, 3.72, 3.08, 0.72, 1.72, 5.76, 3.08, 2.76, 1.84, 2.08, 2.52, 0.84, 3.28, 6.48, 1.52, 1.8, 4.48, 2.28, 2.16, 2.6, 2.6, 0.64, 1.76, 1.84, 4.6, 1.92, 3.56, 1.8, 2.08, 2.36, 4.44, 1.52, 3.36, 2.28, 2.52, 0.36, 4.68, 3.92, 2.2, 2.8, 1.48, 1.68, 1.44, 2.96, 0.84, 3.8, 2.52, 1.44, 0.8, 1.16, 2.52, 1.52, 1.24, 0.8, 0.96, 1.28, 1.84, 0.44, 2.72, 3.12, 0.84, 3.0, 1.4, 0.56, 0.96, 1.56, 1.4, 3.08, 4.12, 2.76, 1.48, 1.2, 1.24, 2.68, 6.64, 2.04, 2.96, 1.2, 4.72, 3.4, 1.56, 3.28, 3.12, 2.92, 1.84, 3.16, 1.08, 4.64, 5.44, 4.2, 2.84, 2.92, 4.12, 3.44, 3.04, 2.52, 2.08, 0.48, 1.56, 1.08, 2.08, 1.72, 4.2, 2.64, 1.4, 0.92, 1.08, 2.84, 1.48, 0.48, 2.68, 0.64, 4.2, 2.16, 2.24, 2.0, 0.68, 1.04, 0.4, 1.88, 1.2, 1.68, 3.52, 1.12, 0.92, 0.8, 0.6, 0.56, 4.76, 1.04, 0.68, 1.6, 0.36, 0.6, 0.92, 1.4, 2.32, 5.68, 0.64, 1.88, 0.76, 0.6, 0.92, 1.04, 4.84, 1.84, 2.28, 1.48, 1.0, 3.16, 3.08, 0.8, 1.88, 2.16, 0.92, 0.76, 0.84, 1.96, 1.48, 0.44, 0.24, 2.16, 1.92, 1.28, 2.28, 1.32, 2.84, 6.48, 2.04, 2.32, 0.84, 0.16, 0.6, 6.6, 3.4, 4.6, 8.12, 0.36, 3.24, 3.68, 4.64, 3.72, 0.28, 3.32, 2.64, 2.96, 5.72, 1.76, 2.28, 4.32, 2.56, 1.28, 4.48, 4.92, 5.48, 3.52, 2.68, 2.48, 2.84, 1.28, 0.8, 1.04, 1.28, 2.8, 6.04, 4.16, 1.44, 1.64, 2.08, 2.24, 2.56, 2.84, 0.64, 4.88, 2.76, 2.88, 3.08, 1.68, 3.96, 6.64, 1.16, 1.44, 3.52, 5.36, 2.36, 2.84, 2.56, 2.08, 1.48, 1.4, 3.2, 0.8, 0.96, 2.68, 0.72, 3.04, 0.8, 1.08, 2.72, 2.56, 2.04, 2.28, 0.68, 0.84, 0.92, 4.4, 2.84, 0.48, 1.12, 1.2, 1.36, 3.2, 3.72, 1.76, 1.28, 1.2, 2.96, 3.04, 6.12, 0.8, 1.72, 5.48, 2.24, 0.8, 0.88, 1.92, 1.68, 2.16, 1.48, 0.2, 1.44, 4.8, 1.68, 2.68, 2.92, 1.76, 2.52, 3.08, 1.88, 1.6, 1.08, 5.04, 3.2, 4.64, 1.96, 1.48, 3.28, 2.72, 1.84, 1.56, 3.08, 1.28, 5.64, 2.76, 1.92, 3.84, 1.08, 0.12, 0.36, 0.84, 2.2, 8.52, 0.84, 5.92, 5.84, 1.24, 2.16, 1.96, 0.8, 3.4, 2.76, 1.4, 0.8, 7.56, 3.76, 9.24, 1.12, 2.72, 2.92, 2.24, 6.68, 3.96, 4.92, 4.64, 1.88, 6.48, 7.44, 0.48, 0.44, 8.52, 3.72, 0.32, 2.76, 5.12, 1.64, 1.68, 2.32, 1.28, 1.64, 2.12, 0.64, 1.0, 2.36, 1.04, 2.28, 1.32, 0.4, 9.56, 2.28, 1.92, 2.16, 3.72, 0.48, 4.6, 4.96, 1.4, 0.44, 4.92, 3.2, 3.92, 0.28, 0.28, 2.04, 1.72, 0.6, 2.48, 2.08, 5.24, 1.36, 2.04, 0.68, 1.72, 0.48, 2.56, 0.16, 1.2, 1.32, 1.8, 0.28, 1.32, 2.32, 1.6, 0.24, 1.0, 6.24, 2.72, 1.64, 2.52, 1.16, 0.2, 2.8, 3.88, 2.24, 1.52, 3.04, 4.96, 2.84, 1.4, 3.68, 3.52, 2.6, 1.88, 1.28, 4.24, 3.92, 3.16, 3.12, 1.52, 2.36, 0.36, 2.6, 2.0, 0.8, 2.12, 1.24, 7.12, 0.4, 1.92, 1.72, 2.64, 0.88, 5.32, 2.2, 1.56, 1.28, 4.52, 1.68, 2.24, 3.48, 1.2, 0.32, 1.8, 4.04, 3.92, 1.76, 6.24, 2.36, 2.76, 0.96, 2.12, 1.32, 1.12, 5.44, 0.8, 3.92, 2.52, 3.96, 2.12, 3.4, 4.8, 2.36, 2.2, 2.4, 4.56, 1.28, 4.8, 3.24, 1.16, 1.84, 3.24, 2.0, 1.2, 2.52, 1.28, 2.52, 1.76, 0.44, 4.32, 1.12, 2.32, 3.16, 1.36, 1.84, 2.84, 3.0, 2.84, 1.64, 1.68, 4.0, 0.6, 1.4, 1.56, 1.56, 0.96, 2.36, 0.56, 5.16, 4.2, 2.52, 1.52, 3.08, 1.68, 1.08, 2.16, 0.84, 2.88, 2.6, 0.44, 2.8, 4.4, 0.76, 5.2, 0.32, 5.96, 5.28, 2.36, 0.6, 2.56, 2.96, 1.72, 5.28, 1.8, 9.16, 4.32, 2.08, 2.52, 1.4, 1.8, 0.76, 4.68, 1.4, 2.08, 2.52, 1.68, 1.96, 2.28, 0.68, 2.4, 4.0, 1.6, 1.24, 2.72, 0.6, 3.96, 2.2, 0.92, 0.52, 1.84, 5.24, 1.36, 3.4, 3.64, 2.36, 4.4, 2.24, 1.0, 2.68, 0.2, 2.44, 1.12, 3.28, 1.48, 0.56, 1.12, 3.16, 2.52, 2.68, 1.8, 7.2, 2.56, 2.36, 1.36, 1.64, 5.4, 1.48, 2.8, 1.84, 1.12, 4.04, 0.28, 3.0, 1.32, 0.6, 7.16, 7.56, 0.88, 4.64, 1.48, 0.68, 1.8, 0.76, 0.72, 3.92, 2.12, 1.6, 3.92, 1.48, 3.36, 1.56, 1.76, 0.92, 1.88, 0.96, 1.32, 1.4, 1.84, 1.28, 3.72, 3.24, 0.12, 1.56, 5.36, 1.4, 1.96, 3.44, 0.76, 2.88, 0.44, 2.2, 2.64, 1.24, 3.88, 3.32, 3.04, 1.8, 0.4, 2.2, 3.32, 2.16, 2.68, 0.52, 0.12, 2.68, 1.92, 3.48, 2.72, 3.76, 1.0, 3.88, 1.72, 1.16, 3.8, 0.76, 1.28, 1.88, 5.6, 0.84, 6.08, 2.08, 1.2, 0.84, 2.4, 2.28, 1.2, 1.16, 0.6, 2.56, 1.36, 0.88, 0.32, 2.36, 2.88, 1.48, 1.96, 0.84, 1.48, 1.24, 1.52, 1.16, 1.88, 4.0, 0.96, 2.6, 4.08, 1.8, 1.12, 5.8, 3.8, 3.28, 0.52, 1.6, 5.48, 0.8, 6.44, 0.8, 0.6, 2.04, 1.0, 6.4, 1.28, 1.76, 3.6, 2.04, 0.6, 3.2, 3.4, 1.24, 0.68, 2.36, 2.0, 6.88, 0.36, 3.08, 0.92, 0.28, 1.52, 1.0, 7.0, 2.68, 4.4, 1.84, 0.96, 1.84, 1.72, 1.44, 1.84, 1.84, 1.72, 1.44, 2.12, 8.16, 2.72, 1.48, 2.52, 2.4, 3.08, 2.0, 1.48, 1.52, 0.8, 6.04, 5.32, 5.56, 2.96, 1.24, 4.64, 3.96, 1.92, 3.92, 2.24, 2.12, 1.36, 0.44, 1.44, 2.56, 3.56, 1.04, 2.0, 1.88, 0.08, 1.2, 0.56, 1.76, 0.2, 2.88, 0.48, 1.28, 2.16, 0.72, 1.08, 1.16, 4.52, 0.56, 0.56, 3.72, 3.0, 3.76, 3.08, 0.76, 0.72, 2.8, 1.24, 1.16, 2.76, 0.64, 1.12, 0.4, 1.64, 1.2, 0.2, 5.56, 2.12, 2.68, 4.2, 1.76, 0.92, 1.96, 1.64, 0.24, 0.52, 1.36, 2.4, 2.44, 0.48, 1.76, 3.0, 2.08, 1.88, 1.12, 0.16, 0.76, 1.0, 2.92, 1.2, 0.36, 1.28, 0.2, 1.76, 3.28, 1.76, 0.24, 0.12, 1.0, 6.52, 2.0, 1.4, 1.48, 1.72, 2.52, 3.8, 1.64, 5.64, 2.28, 1.24, 2.48, 3.04, 2.96, 2.36, 1.2, 0.6, 1.32, 3.72, 0.48, 1.8, 1.96, 1.52, 3.16, 4.92, 0.64, 2.8, 1.44, 2.24, 2.8, 1.96, 1.4, 2.8, 1.88, 4.72, 2.84, 3.16, 2.76, 3.48, 6.92, 1.96, 9.64, 3.08, 4.72, 0.56, 4.96, 1.92, 5.12, 4.36, 1.08, 0.92, 3.12, 0.36, 2.84, 3.56, 0.68, 1.52, 0.72, 4.2, 9.36, 4.88, 6.4, 4.04, 2.32, 2.2, 0.68, 0.8, 2.36, 4.96, 0.88, 1.88, 2.32, 2.4, 1.72, 1.0, 1.6, 3.12, 2.52, 3.04, 2.68, 2.04, 3.16, 2.0, 0.52, 3.32, 1.52, 1.52, 0.12, 3.36, 0.08, 0.16, 2.4, 2.32, 1.28, 3.4, 0.32, 3.28, 2.16, 3.08, 0.4, 2.24, 0.44, 1.72, 1.0, 1.56, 2.04, 3.2, 1.32, 4.12, 5.4, 0.56, 1.24, 0.48, 1.32, 1.96, 1.52, 1.04, 4.64, 3.0, 2.0, 1.2, 4.0, 2.4, 3.52, 0.72, 1.2, 1.76, 3.32, 2.0, 1.72, 0.92, 1.32, 4.76, 1.2, 2.2, 4.0, 0.28, 3.48, 0.28, 1.04, 1.76, 0.8, 3.4, 0.24, 1.28, 0.2, 2.0, 0.36, 0.8, 0.96, 1.88, 1.12, 1.04, 1.72, 0.8, 1.36, 0.24, 0.8, 0.24, 0.88, 2.0, 1.4, 1.84, 1.52, 0.68, 0.32, 0.24, 1.8, 1.56, 2.88, 0.64, 5.56, 4.8, 6.84, 1.64, 5.6, 2.2, 5.52, 0.84, 1.64, 0.88, 0.12, 2.92, 1.64, 4.44, 0.8, 1.16, 2.32, 2.36, 1.08, 2.56, 5.04, 2.04, 0.8, 4.04, 8.28, 4.64, 6.32, 8.52, 2.12, 3.16, 2.2, 3.48, 1.52, 1.28, 1.52, 0.32, 1.08, 2.0, 0.6, 1.0, 5.76, 4.32, 3.52, 7.96, 1.16, 1.24, 2.32, 2.8, 2.04, 8.16, 2.16, 0.2, 1.68, 2.16, 0.24, 1.72, 5.16, 2.88, 2.32, 0.68, 2.48, 0.88, 0.2, 1.6, 0.68, 1.28, 1.76, 2.6, 2.28, 0.76, 2.28, 3.28, 3.08, 1.56, 3.64, 1.8, 4.92, 1.2, 2.4, 0.64, 2.64, 3.04, 1.44, 1.36, 2.64, 0.76, 1.76, 1.28, 1.52, 2.72, 2.72, 3.08, 4.88, 2.12, 1.28, 4.76, 2.52, 3.04, 0.68, 8.6, 1.6, 1.68, 5.48, 1.88, 1.56, 0.12, 1.12, 1.36, 2.28, 0.6, 0.96, 2.48, 2.36, 3.8, 0.52, 1.52, 0.24, 1.04, 3.0, 1.8, 2.2, 1.24, 0.4, 2.04, 0.8, 1.48, 0.32, 0.84, 3.2, 2.12, 1.24, 0.24, 0.48, 3.16, 0.56, 1.52, 4.48, 3.48, 3.8, 2.44, 1.8, 1.24, 1.6, 3.16, 2.72, 2.44, 4.48, 3.6, 4.32, 2.08, 2.04, 4.8, 3.44, 0.56, 3.24, 1.16, 3.4, 0.96, 4.4, 0.8, 3.48, 1.12, 2.4, 1.44, 1.04, 2.6, 2.6, 0.84, 2.24, 2.24, 2.6, 2.12, 3.52, 2.28, 1.32, 2.24, 0.4, 2.32, 2.28, 1.76, 1.64, 1.04, 1.84, 1.08, 0.4, 0.6, 1.56, 1.84, 3.0, 2.12, 1.8, 0.64, 1.28, 1.24, 1.44, 1.2, 0.52, 0.64, 4.44, 1.36, 0.72, 2.52, 1.92, 1.2, 3.92, 1.88, 1.64, 2.6, 1.08, 1.92, 1.28, 1.4, 2.36, 3.92, 0.36, 6.2, 0.4, 1.2, 2.84, 2.76, 1.0, 1.52, 2.48, 1.2, 5.6, 2.04, 0.36, 3.4, 1.08, 1.12, 4.92, 1.32, 3.2, 0.8, 2.28, 1.84, 2.32, 0.96, 2.12, 1.6, 1.68, 1.84, 3.36, 2.52, 3.96, 3.76, 2.24, 4.04, 1.68, 2.52, 2.8, 2.84, 2.52, 2.24, 2.24, 2.0, 4.32, 1.84, 2.0, 1.36, 3.28]

bins = 60
alpha = 0.4
max_value = 0.7

fig = plt.figure(figsize=(6, 4))
plt.rcParams['font.family'] = 'Times New Roman'
plt.rcParams['font.serif'] = ['Times New Roman'] + plt.rcParams['font.serif']

histograms = {
    "E1s segments": segments_default_length,
    "E1s* segments": segments_tuned_length,
    "Gold segments": segments_gold_length,
}

for i, (label, values) in enumerate(histograms.items()):
  plt.hist(values, bins=bins, alpha=alpha, label=label, density=True, color=f"C{i}")
  plt.hist(values, bins=bins, density=True, histtype='step', color=f"C{i}")

plt.subplots_adjust(bottom=0.1, top=0.98) 
plt.legend(loc="upper right", fontsize=18)
plt.tick_params(axis='both', which='major', labelsize=18)
plt.xlabel("Length in seconds", fontsize=18)
plt.ylabel("Probability density", fontsize=18)
plt.ylim(0, max_value)

# plt.show()
plt.savefig("/Users/<user>/Downloads/segments_distribution.pdf", format="pdf", bbox_inches="tight")
